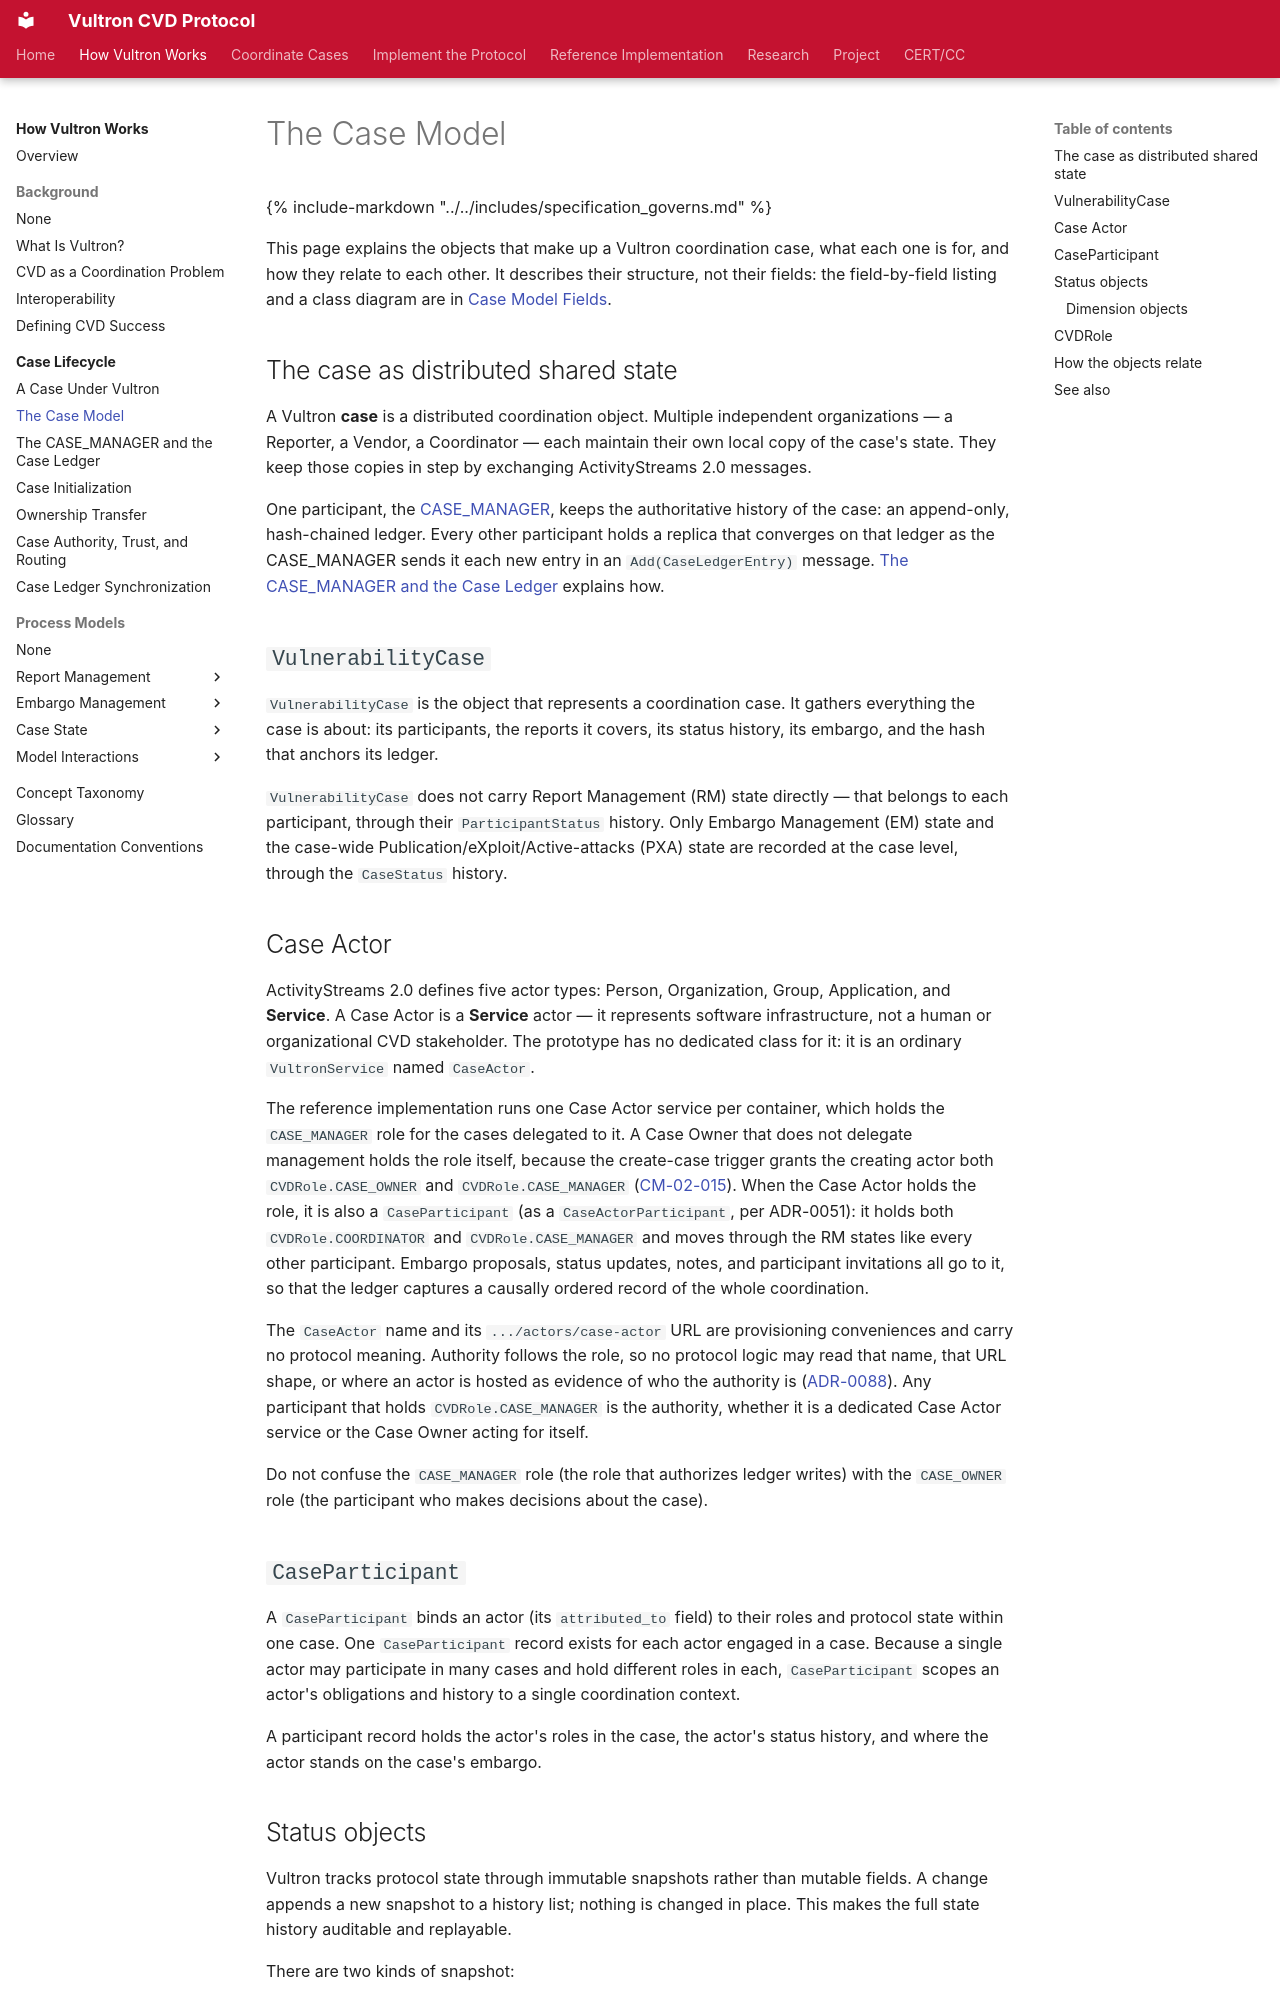

repository: CERTCC/Vultron · page: topics/case_lifecycle/case_model/index.html · generator: mkdocs

---
stakeholder_type: [platform-developer, project-contributor]
level: 300
page_type: explanation
subject: protocol
introduces: [VulnerabilityCase, CaseParticipant, Dimension Object, CVDRole]
description: >
  The domain objects that make up a case and how they relate.
---

# The Case Model

{% include-markdown "../../includes/specification_governs.md" %}

This page explains the objects that make up a Vultron coordination case, what each one is for, and how they relate to each other.
It describes their structure, not their fields: the field-by-field listing and a class diagram are in [Case Model Fields](../../reference/case_model_fields.md).

## The case as distributed shared state

A Vultron **case** is a distributed coordination object.
Multiple independent organizations — a Reporter, a Vendor, a Coordinator — each maintain their own local copy of the case's state.
They keep those copies in step by exchanging ActivityStreams 2.0 messages.

One participant, the [CASE_MANAGER](case_manager_and_ledger.md), keeps the authoritative history of the case: an append-only, hash-chained ledger.
Every other participant holds a replica that converges on that ledger as the CASE_MANAGER sends it each new entry in an `Add(CaseLedgerEntry)` message.
[The CASE_MANAGER and the Case Ledger](case_manager_and_ledger.md) explains how.

## `VulnerabilityCase`

`VulnerabilityCase` is the object that represents a coordination case.
It gathers everything the case is about: its participants, the reports it covers, its status history, its embargo, and the hash that anchors its ledger.

`VulnerabilityCase` does not carry Report Management (RM) state directly — that belongs to each participant, through their `ParticipantStatus` history.
Only Embargo Management (EM) state and the case-wide Publication/eXploit/Active-attacks (PXA) state are recorded at the case level, through the `CaseStatus` history.

## Case Actor

ActivityStreams 2.0 defines five actor types: Person, Organization, Group, Application, and **Service**.
A Case Actor is a **Service** actor — it represents software infrastructure, not a human or organizational CVD stakeholder.
The prototype has no dedicated class for it: it is an ordinary `VultronService` named `CaseActor`.

The reference implementation runs one Case Actor service per container, which holds the `CASE_MANAGER` role for the cases delegated to it.
A Case Owner that does not delegate management holds the role itself, because the create-case trigger grants the creating actor both `CVDRole.CASE_OWNER` and `CVDRole.CASE_MANAGER` ([CM-02-015](../../reference/specs/project.md#cm-02-015)).
When the Case Actor holds the role, it is also a `CaseParticipant` (as a `CaseActorParticipant`, per ADR-0051): it holds both `CVDRole.COORDINATOR` and `CVDRole.CASE_MANAGER` and moves through the RM states like every other participant.
Embargo proposals, status updates, notes, and participant invitations all go to it, so that the ledger captures a causally ordered record of the whole coordination.

The `CaseActor` name and its `.../actors/case-actor` URL are provisioning conveniences and carry no protocol meaning.
Authority follows the role, so no protocol logic may read that name, that URL shape, or where an actor is hosted as evidence of who the authority is ([ADR-0088](../../adr/0088-consolidate-case-authority-determination.md)).
Any participant that holds `CVDRole.CASE_MANAGER` is the authority, whether it is a dedicated Case Actor service or the Case Owner acting for itself.

Do not confuse the `CASE_MANAGER` role (the role that authorizes ledger writes) with the `CASE_OWNER` role (the participant who makes decisions about the case).
